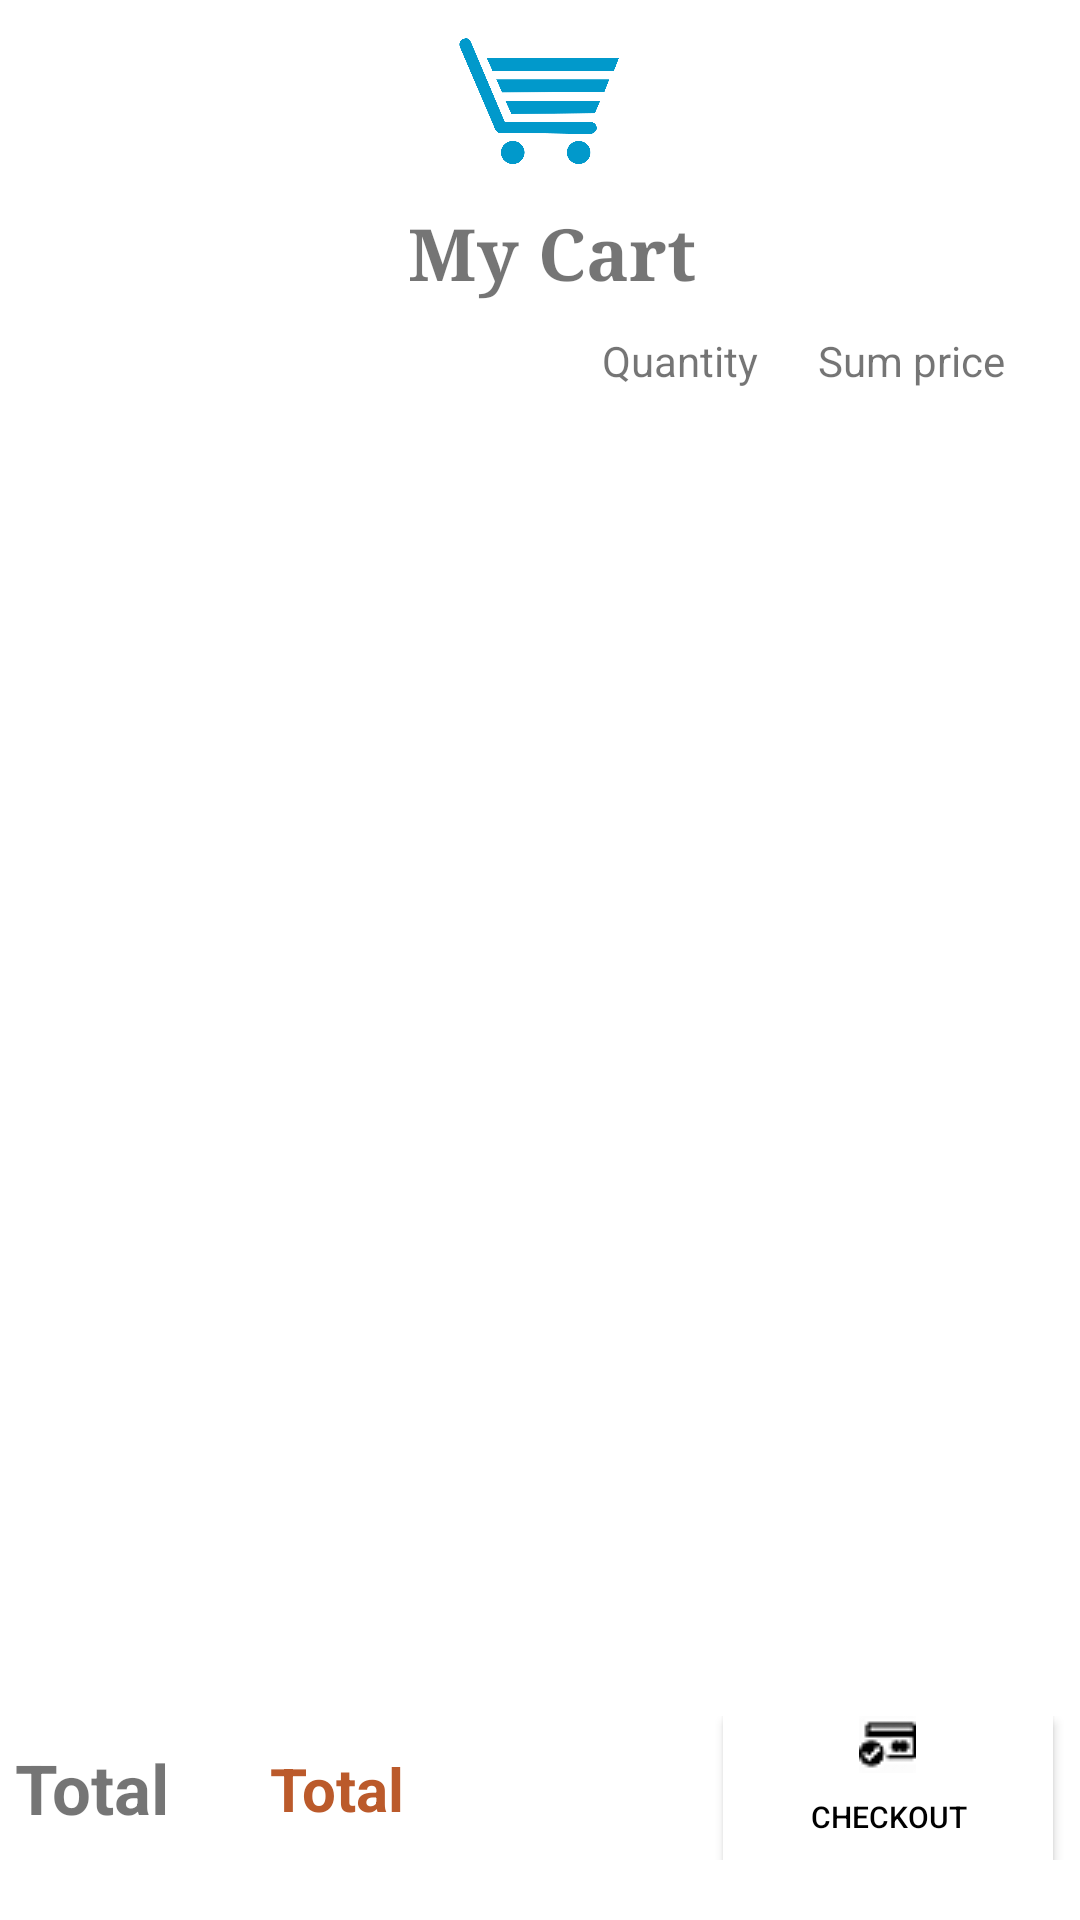

Layout XML and referenced resources for this Android screen:
<!-- AndroidManifest.xml: application theme Theme.MyCart -->
<!-- res/layout/activity_cart.xml -->
<?xml version="1.0" encoding="utf-8"?>
<androidx.constraintlayout.widget.ConstraintLayout xmlns:android="http://schemas.android.com/apk/res/android"
    xmlns:app="http://schemas.android.com/apk/res-auto"
    xmlns:tools="http://schemas.android.com/tools"
    android:layout_width="match_parent"
    android:layout_height="match_parent"
    tools:context=".CartActivity">


  <ImageView
      android:id="@+id/imgCart"
      android:layout_width="60dp"
      android:layout_height="60dp"
      app:layout_constraintEnd_toEndOf="parent"
      app:layout_constraintStart_toStartOf="parent"
      app:layout_constraintTop_toTopOf="parent"
      app:srcCompat="@drawable/cart" />

  <TextView
      android:id="@+id/tvCartTitle"
      android:layout_width="wrap_content"
      android:layout_height="wrap_content"
      android:layout_marginStart="8dp"
      android:layout_marginTop="8dp"
      android:fontFamily="serif"
      android:text="@string/mycart"
      android:textSize="24sp"
      android:textStyle="bold"
      app:layout_constraintEnd_toEndOf="parent"
      app:layout_constraintStart_toStartOf="parent"
      app:layout_constraintTop_toBottomOf="@+id/imgCart" />

  <LinearLayout
      android:id="@+id/lnTitle"
      android:layout_width="match_parent"
      android:orientation="horizontal"
      android:layout_height="wrap_content"
      android:layout_marginTop="10dp"
      app:layout_constraintBottom_toTopOf="@id/rvCart"
      app:layout_constraintTop_toBottomOf="@id/tvCartTitle"
      app:layout_constraintStart_toStartOf="parent"
      app:layout_constraintEnd_toEndOf="parent">
    <View
        android:layout_width="0dp"
        android:layout_height="0dp"
        android:layout_weight="1" />

    <TextView
        android:layout_width="wrap_content"
        android:layout_height="wrap_content"
        android:layout_marginEnd="20dp"
        android:gravity="right"

        android:text="@string/quantity" />

    <TextView
        android:layout_width="wrap_content"
        android:layout_height="wrap_content"
        android:layout_marginEnd="25dp"
        android:gravity="right"
        android:text="@string/sum_price" />
  </LinearLayout>

  <androidx.recyclerview.widget.RecyclerView
      android:id="@+id/rvCart"
      android:layout_width="match_parent"
      android:layout_height="0dp"
      app:layout_constraintTop_toBottomOf="@id/lnTitle"
      app:layout_constraintBottom_toTopOf="@id/totalPrice"
      >

  </androidx.recyclerview.widget.RecyclerView>

  <LinearLayout
      android:id="@+id/totalPrice"
      android:layout_width="match_parent"
      android:layout_height="wrap_content"
      android:orientation="vertical"
      app:layout_constraintBottom_toBottomOf="parent"
      android:layout_marginBottom="20dp"
      android:layout_marginStart="5dp"
      android:layout_marginEnd="5dp"
      android:background="@drawable/cus_border">

    <androidx.constraintlayout.widget.ConstraintLayout
        android:layout_width="match_parent"
        android:layout_height="match_parent">

      <TextView
          android:id="@+id/txtTotal"
          android:layout_width="55dp"
          android:layout_height="wrap_content"
          android:text="@string/total"
          android:textSize="23dp"
          android:textStyle="bold"
          app:layout_constraintBottom_toBottomOf="parent"
          app:layout_constraintStart_toStartOf="parent"
          app:layout_constraintTop_toTopOf="parent" />

      <TextView
          android:id="@+id/txtPrice"
          android:layout_width="160dp"
          android:layout_height="wrap_content"
          android:text="@string/total"
          android:textStyle="bold"
          android:textSize="20dp"
          android:textColor="@color/unselect"
          app:layout_constraintStart_toEndOf="@id/txtTotal"
          app:layout_constraintTop_toTopOf="parent"
          app:layout_constraintBottom_toBottomOf="parent"
          android:layout_marginStart="30dp"
          />

      <androidx.appcompat.widget.AppCompatButton
          android:id="@+id/btnCheckout"
          android:layout_width="110dp"
          android:layout_height="match_parent"
          android:layout_marginEnd="4dp"
          android:background="@drawable/cus_btn"

          android:drawableTop="@drawable/payment"
          android:text="@string/checkout"
          android:textColor="@color/black"
          android:textSize="10dp"
          app:layout_constraintBottom_toBottomOf="parent"
          app:layout_constraintEnd_toEndOf="parent"
          app:layout_constraintTop_toTopOf="parent"
          app:layout_constraintVertical_bias="0.0" />
    </androidx.constraintlayout.widget.ConstraintLayout>
    </LinearLayout>

</androidx.constraintlayout.widget.ConstraintLayout>
<!-- resources referenced by this layout -->
<resources>
  <color name="black">#FF000000</color>
  <color name="unselect">#BB5A2B</color>
  <!-- drawable cart: png bitmap (drawable, 39947 bytes) -->
  <!-- drawable cus_btn (drawable) -->
  <?xml version="1.0" encoding="utf-8"?>
  <shape xmlns:android="http://schemas.android.com/apk/res/android" android:shape="rectangle">
  
  
      <solid android:color="#FFFFFF"></solid>
  
  
  </shape>
  <!-- drawable payment: png bitmap (drawable, 625 bytes) -->
  <string name="checkout">Checkout</string>
  <string name="mycart">My Cart</string>
  <string name="quantity">Quantity</string>
  <string name="sum_price">Sum price</string>
  <string name="total">Total</string>
  <style name="Theme.MyCart" parent="Theme.MaterialComponents.DayNight.DarkActionBar">
          
          <item name="colorPrimary">@color/purple_500</item>
          <item name="colorPrimaryVariant">@color/purple_700</item>
          <item name="colorOnPrimary">@color/white</item>
          
          <item name="colorSecondary">@color/teal_200</item>
          <item name="colorSecondaryVariant">@color/teal_700</item>
          <item name="colorOnSecondary">@color/black</item>
          
          <item name="android:statusBarColor">?attr/colorPrimaryVariant</item>
          
      </style>
  <color name="purple_500">#FF6200EE</color>
  <color name="purple_700">#FF3700B3</color>
  <color name="white">#FFFFFFFF</color>
  <color name="teal_200">#FF03DAC5</color>
  <color name="teal_700">#FF018786</color>
</resources>
